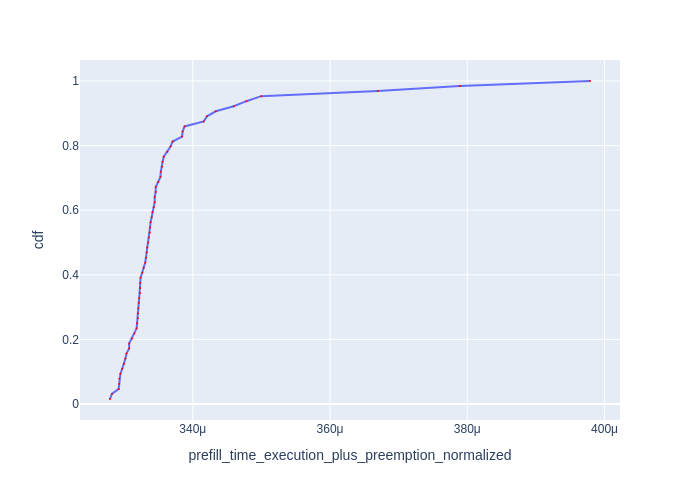

Values plotted in this chart, from the file beside it:
Request Id, prefill_time_execution_plus_preemption_n…, cdf
0_34, 0.0003279, 0.01562
0_14, 0.0003282, 0.03125
0_19, 0.0003292, 0.04688
0_31, 0.0003293, 0.0625
0_56, 0.0003293, 0.07812
0_20, 0.0003295, 0.09375
0_59, 0.0003297, 0.1094
0_17, 0.00033, 0.125
0_51, 0.0003302, 0.1406
0_62, 0.0003303, 0.1562
0_54, 0.0003307, 0.1719
0_16, 0.0003307, 0.1875
0_4, 0.0003311, 0.2031
0_53, 0.0003315, 0.2188
0_49, 0.0003318, 0.2344
0_26, 0.0003319, 0.25
0_57, 0.000332, 0.2656
0_61, 0.000332, 0.2812
0_47, 0.0003321, 0.2969
0_24, 0.0003321, 0.3125
0_8, 0.0003322, 0.3281
0_32, 0.0003323, 0.3438
0_63, 0.0003323, 0.3594
0_45, 0.0003323, 0.375
0_13, 0.0003324, 0.3906
0_52, 0.0003326, 0.4062
0_58, 0.0003328, 0.4219
0_46, 0.0003331, 0.4375
0_55, 0.0003332, 0.4531
0_28, 0.0003333, 0.4688
0_21, 0.0003334, 0.4844
0_10, 0.0003335, 0.5
0_35, 0.0003336, 0.5156
0_15, 0.0003337, 0.5312
0_48, 0.0003338, 0.5469
0_9, 0.0003338, 0.5625
0_40, 0.000334, 0.5781
0_12, 0.0003341, 0.5938
0_11, 0.0003343, 0.6094
0_29, 0.0003344, 0.625
0_30, 0.0003344, 0.6406
0_23, 0.0003346, 0.6562
0_60, 0.0003346, 0.6719
0_5, 0.000335, 0.6875
0_36, 0.0003353, 0.7031
0_6, 0.0003353, 0.7188
0_38, 0.0003355, 0.7344
0_18, 0.0003356, 0.75
0_42, 0.0003358, 0.7656
0_7, 0.0003363, 0.7812
0_22, 0.0003368, 0.7969
0_44, 0.0003371, 0.8125
0_37, 0.0003384, 0.8281
0_33, 0.0003385, 0.8438
0_39, 0.0003388, 0.8594
0_43, 0.0003416, 0.875
0_27, 0.0003421, 0.8906
0_41, 0.0003433, 0.9062
0_25, 0.000346, 0.9219
0_50, 0.0003478, 0.9375
... 4 more rows
